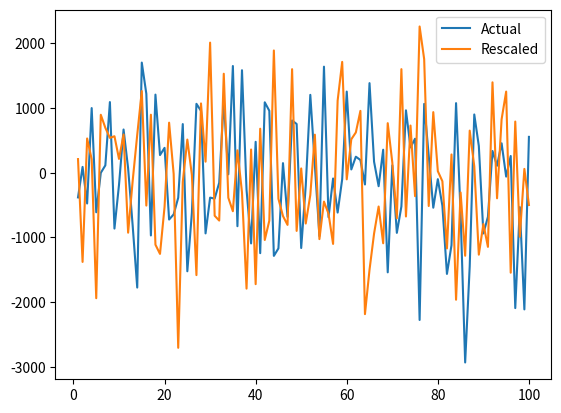

Write Python code to recreate this figure.
import numpy as np
from scipy.signal import fftconvolve
from matplotlib import pyplot as plt

dt = 0.01
a = 0.01
assert 1/(a*a)>=2.0

## True eta
i = 100	## Index of tmax
j = np.arange(1,i+1,1)
exp = np.exp(dt/(a*a)*(j-i))
exp[:int(i-10*(a*a/dt))]=0.0	## Approximation
xi = 1/np.sqrt(dt)*np.random.normal(0,1,i)
## eta is convolution of xi and exp. Lose padded parts and reverse time.
eta = dt/(a*a)*fftconvolve(xi,exp,"full")[-i:][::-1]

## Reference eta
I = i*int(1/(a*a))	## Larger array for downsampling
J = np.arange(1,I+1,1)
EXP = np.exp(dt*(J-I))
EXP[:int(I-10/dt)]=0.0	## Approximation
XI = 1/np.sqrt(dt)*np.random.normal(0,1,I)
ETA = dt*fftconvolve(XI,EXP,"full")[-I:][::-1]

## Scale reference
cETA = 1/(a)*np.array([np.trapz(chunk,dx=dt) for chunk in np.array_split(ETA,i)])

plt.plot(j,eta,label="Actual")
plt.plot(j,cETA,label="Rescaled")

plt.legend()
plt.show()